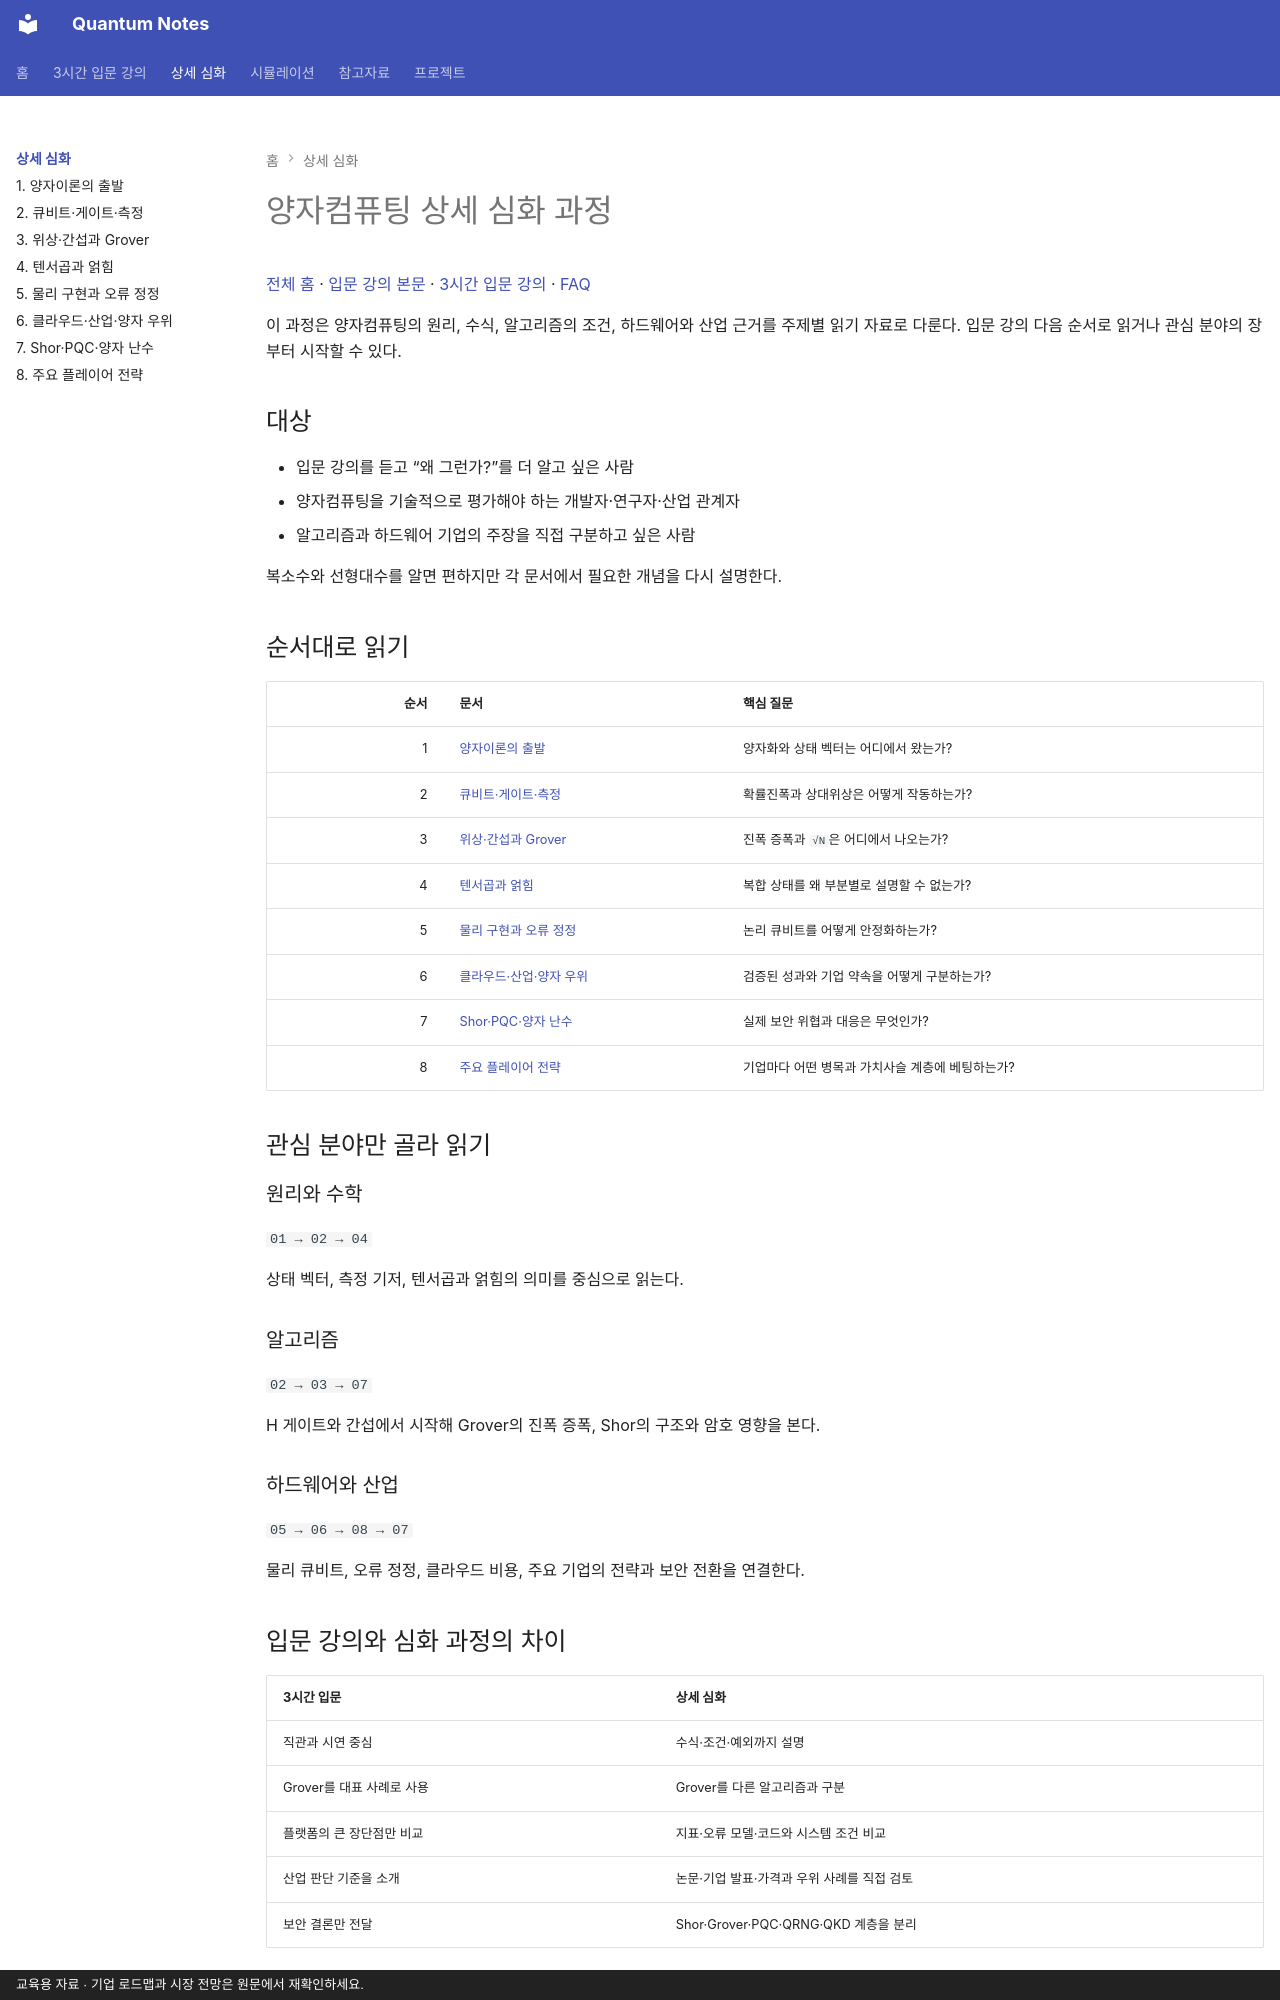

repository: litkhai/notes-on-quantum · page: 02-deep-dive/index.html · generator: mkdocs · copyright: 교육용 자료 · 기업 로드맵과 시장 전망은 원문에서 재확인하세요.

# 양자컴퓨팅 상세 심화 과정

[전체 홈](../index.md) · [입문 강의 본문](../01-beginner-lecture/lecture-notes.md) · [3시간 입문 강의](../01-beginner-lecture/README.md) · [FAQ](../03-reference/faq.md)

이 과정은 양자컴퓨팅의 원리, 수식, 알고리즘의 조건, 하드웨어와 산업 근거를 주제별 읽기 자료로 다룬다. 입문 강의 다음 순서로 읽거나 관심 분야의 장부터 시작할 수 있다.

## 대상

- 입문 강의를 듣고 “왜 그런가?”를 더 알고 싶은 사람
- 양자컴퓨팅을 기술적으로 평가해야 하는 개발자·연구자·산업 관계자
- 알고리즘과 하드웨어 기업의 주장을 직접 구분하고 싶은 사람

복소수와 선형대수를 알면 편하지만 각 문서에서 필요한 개념을 다시 설명한다.

## 순서대로 읽기

| 순서 | 문서 | 핵심 질문 |
|---:|---|---|
| 1 | [양자이론의 출발](01-quantum-origins.md) | 양자화와 상태 벡터는 어디에서 왔는가? |
| 2 | [큐비트·게이트·측정](02-qubits-gates-measurement.md) | 확률진폭과 상대위상은 어떻게 작동하는가? |
| 3 | [위상·간섭과 Grover](03-interference-and-grover.md) | 진폭 증폭과 `√N`은 어디에서 나오는가? |
| 4 | [텐서곱과 얽힘](04-entanglement.md) | 복합 상태를 왜 부분별로 설명할 수 없는가? |
| 5 | [물리 구현과 오류 정정](05-hardware-and-error-correction.md) | 논리 큐비트를 어떻게 안정화하는가? |
| 6 | [클라우드·산업·양자 우위](06-cloud-industry-and-advantage.md) | 검증된 성과와 기업 약속을 어떻게 구분하는가? |
| 7 | [Shor·PQC·양자 난수](07-security-and-randomness.md) | 실제 보안 위협과 대응은 무엇인가? |
| 8 | [주요 플레이어 전략](08-major-players.md) | 기업마다 어떤 병목과 가치사슬 계층에 베팅하는가? |

## 관심 분야만 골라 읽기

### 원리와 수학

`01 → 02 → 04`

상태 벡터, 측정 기저, 텐서곱과 얽힘의 의미를 중심으로 읽는다.

### 알고리즘

`02 → 03 → 07`

H 게이트와 간섭에서 시작해 Grover의 진폭 증폭, Shor의 구조와 암호 영향을 본다.

### 하드웨어와 산업

`05 → 06 → 08 → 07`

물리 큐비트, 오류 정정, 클라우드 비용, 주요 기업의 전략과 보안 전환을 연결한다.
